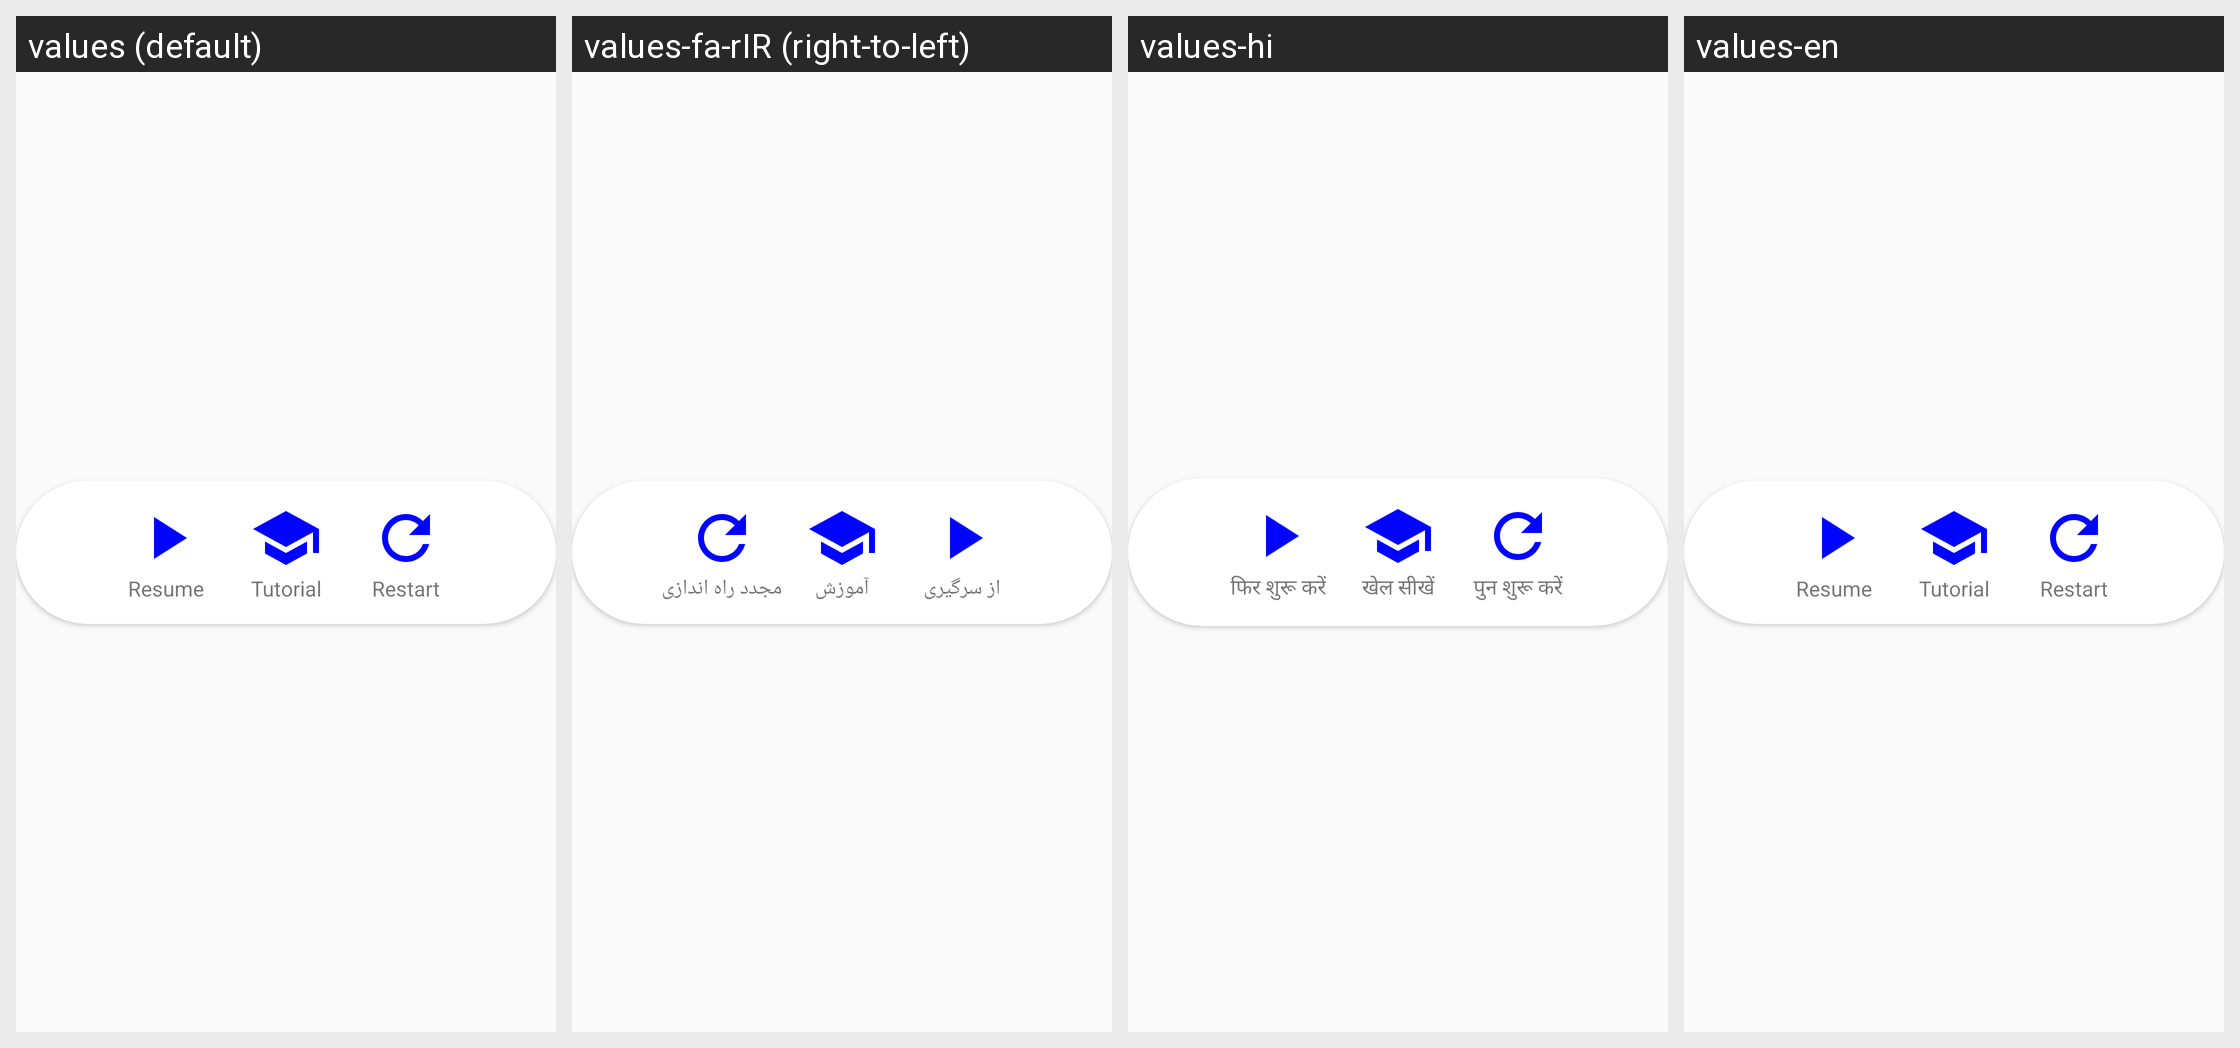

For this localized Android screen grid, give each drawn string resource with its value in every locale shown.
Android screen res/layout/operation_alert.xml rendered under 4 locales, left to right: values (default), values-fa-rIR (right-to-left), values-hi, values-en. Device: Nexus 5 (rendered at 1080×1920; each locale shown at half size, 540×960, under a caption strip naming it); theme AppTheme.
Other locales in the repository, not shown: values-ks-rIN, values-mr, values-ur.
Strings drawn on this screen, with the default value and each locale's value (text and hints the layout hard-codes, and strings that could not be matched under every locale, appear in the picture but are not listed):

resume
  values: Resume
  values-fa-rIR: از سرگیری
  values-hi: फिर शुरू करें
  values-en: Resume

tutorial
  values: Tutorial
  values-fa-rIR: آموزش
  values-hi: खेल सीखें
  values-en: Tutorial

restart
  values: Restart
  values-fa-rIR: مجدد راه اندازی
  values-hi: पुन शुरू करें
  values-en: Restart
